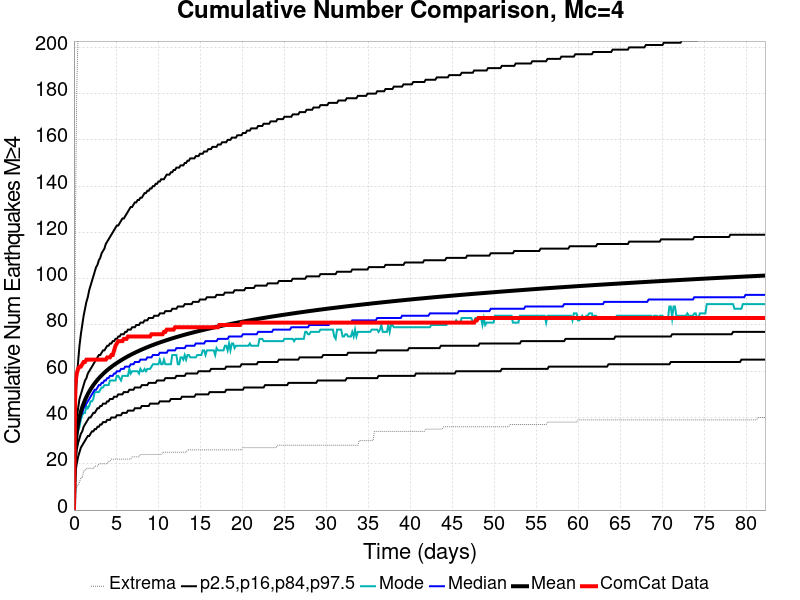

Values plotted in this chart, from the file beside it:
Time (days), ComCat Data, Simulation Mean, Simulation Median, Simulation Mode, Simulation Minimum, Simulation Maximum, 2.5 %-ile, 16 %-ile, 84 %-ile, 97.5 %-ile
0.0, 0.0, 0.0, 0.0, 0.0, 0.0, 0.0, 0.0, 0.0, 0.0, 0.0
0.1648, 54.0, 26.89, 26.0, 24.0, 6.0, 120.0, 16.0, 20.0, 33.0, 44.0
0.3297, 59.0, 33.29, 32.0, 31.0, 10.0, 180.0, 20.0, 26.0, 40.0, 56.0
0.4945, 61.0, 37.26, 36.0, 34.0, 11.0, 207.0, 23.0, 29.0, 44.0, 64.0
0.6594, 62.0, 40.18, 38.0, 36.0, 12.0, 227.0, 25.0, 31.0, 48.0, 71.0
0.8242, 62.0, 42.51, 41.0, 39.0, 14.0, 237.0, 27.0, 33.0, 50.0, 76.0
0.9891, 63.0, 44.44, 42.0, 41.0, 14.0, 247.0, 28.0, 34.0, 52.0, 80.0
1.154, 64.0, 46.11, 44.0, 42.0, 17.0, 257.0, 29.0, 36.0, 54.0, 84.0
1.319, 64.0, 47.58, 45.0, 42.0, 17.0, 265.0, 30.0, 37.0, 56.0, 87.0
1.484, 65.0, 48.9, 46.0, 45.0, 18.0, 271.0, 31.0, 38.0, 57.0, 90.0
1.648, 65.0, 50.1, 47.0, 44.0, 18.0, 277.0, 32.0, 39.0, 59.0, 92.0
1.813, 65.0, 51.19, 48.0, 45.0, 18.0, 281.0, 32.0, 40.0, 60.0, 95.0
1.978, 65.0, 52.2, 49.0, 47.0, 18.0, 285.0, 33.0, 40.0, 61.0, 97.0
2.143, 65.0, 53.12, 50.0, 47.0, 18.0, 287.0, 34.0, 41.0, 62.0, 99.0
2.308, 65.0, 53.99, 51.0, 48.0, 18.0, 291.0, 34.0, 42.0, 63.0, 101.0
2.473, 65.0, 54.8, 52.0, 51.0, 19.0, 293.0, 35.0, 42.0, 64.0, 103.0
2.638, 65.0, 55.56, 52.0, 51.0, 19.0, 296.0, 35.0, 43.0, 65.0, 105.0
2.802, 65.0, 56.28, 53.0, 51.0, 19.0, 303.0, 36.0, 44.0, 66.0, 106.0
2.967, 65.0, 56.96, 54.0, 51.0, 20.0, 304.0, 36.0, 44.0, 67.0, 108.0
3.132, 65.0, 57.61, 54.0, 52.0, 20.0, 305.0, 37.0, 45.0, 67.0, 109.0
3.297, 65.0, 58.23, 55.0, 53.0, 20.0, 307.0, 37.0, 45.0, 68.0, 111.0
3.462, 65.0, 58.82, 55.0, 53.0, 20.0, 307.0, 38.0, 46.0, 69.0, 112.0
3.627, 65.0, 59.38, 56.0, 54.0, 20.0, 307.0, 38.0, 46.0, 69.0, 113.0
3.792, 65.0, 59.93, 56.0, 54.0, 20.0, 309.0, 38.0, 46.0, 70.0, 115.0
3.956, 66.0, 60.44, 57.0, 54.0, 20.0, 310.0, 39.0, 47.0, 71.0, 116.0
4.121, 66.0, 60.94, 57.0, 54.0, 21.0, 313.0, 39.0, 47.0, 71.0, 117.0
4.286, 66.0, 61.41, 58.0, 56.0, 21.0, 313.0, 39.0, 48.0, 72.0, 118.0
4.451, 67.0, 61.87, 58.0, 56.0, 22.0, 316.0, 40.0, 48.0, 72.0, 119.0
4.616, 67.0, 62.32, 58.0, 56.0, 22.0, 317.0, 40.0, 48.0, 73.0, 120.0
4.781, 69.0, 62.75, 59.0, 56.0, 22.0, 319.0, 40.0, 49.0, 73.0, 121.0
4.945, 71.0, 63.17, 59.0, 56.0, 22.0, 319.0, 40.0, 49.0, 74.0, 122.0
5.11, 72.0, 63.57, 60.0, 58.0, 22.0, 322.0, 41.0, 49.0, 74.0, 123.0
5.275, 73.0, 63.97, 60.0, 58.0, 22.0, 322.0, 41.0, 50.0, 75.0, 123.0
5.44, 73.0, 64.35, 60.0, 57.0, 22.0, 326.0, 41.0, 50.0, 75.0, 124.0
5.605, 73.0, 64.73, 61.0, 56.0, 22.0, 327.0, 41.0, 50.0, 76.0, 125.0
5.77, 73.0, 65.09, 61.0, 58.0, 22.0, 327.0, 42.0, 50.0, 76.0, 126.0
5.935, 74.0, 65.45, 61.0, 58.0, 22.0, 327.0, 42.0, 51.0, 76.0, 126.0
6.099, 74.0, 65.8, 62.0, 58.0, 22.0, 327.0, 42.0, 51.0, 77.0, 127.0
6.264, 74.0, 66.13, 62.0, 58.0, 22.0, 328.0, 42.0, 51.0, 77.0, 128.0
6.429, 75.0, 66.46, 62.0, 58.0, 22.0, 328.0, 43.0, 51.0, 78.0, 129.0
6.594, 75.0, 66.79, 62.0, 61.0, 22.0, 332.0, 43.0, 52.0, 78.0, 130.0
6.759, 75.0, 67.1, 63.0, 59.0, 22.0, 332.0, 43.0, 52.0, 78.0, 131.0
6.924, 75.0, 67.41, 63.0, 60.0, 23.0, 335.0, 43.0, 52.0, 79.0, 131.0
7.088, 75.0, 67.71, 63.0, 60.0, 23.0, 336.0, 43.0, 52.0, 79.0, 132.0
7.253, 75.0, 68, 64.0, 60.0, 23.0, 336.0, 44.0, 53.0, 79.0, 133.0
7.418, 75.0, 68.28, 64.0, 60.0, 23.0, 338.0, 44.0, 53.0, 80.0, 133.0
7.583, 75.0, 68.56, 64.0, 60.0, 23.0, 339.0, 44.0, 53.0, 80.0, 134.0
7.748, 75.0, 68.84, 64.0, 59.0, 23.0, 341.0, 44.0, 53.0, 80.0, 134.0
7.913, 75.0, 69.11, 65.0, 61.0, 24.0, 342.0, 44.0, 53.0, 81.0, 135.0
8.078, 75.0, 69.38, 65.0, 60.0, 24.0, 342.0, 45.0, 54.0, 81.0, 135.0
8.242, 75.0, 69.64, 65.0, 60.0, 24.0, 344.0, 45.0, 54.0, 81.0, 136.0
8.407, 75.0, 69.9, 65.0, 61.0, 24.0, 344.0, 45.0, 54.0, 82.0, 137.0
8.572, 75.0, 70.15, 65.0, 60.0, 24.0, 345.0, 45.0, 54.0, 82.0, 137.0
8.737, 75.0, 70.4, 66.0, 61.0, 24.0, 347.0, 45.0, 54.0, 82.0, 138.0
8.902, 75.0, 70.64, 66.0, 61.0, 24.0, 350.0, 45.0, 55.0, 83.0, 138.0
9.067, 75.0, 70.88, 66.0, 61.0, 24.0, 353.0, 46.0, 55.0, 83.0, 139.0
9.232, 76.0, 71.12, 66.0, 62.0, 24.0, 353.0, 46.0, 55.0, 83.0, 139.0
9.396, 76.0, 71.35, 67.0, 63.0, 24.0, 354.0, 46.0, 55.0, 83.0, 140.0
9.561, 76.0, 71.57, 67.0, 63.0, 24.0, 356.0, 46.0, 55.0, 84.0, 140.0
9.726, 76.0, 71.79, 67.0, 63.0, 24.0, 357.0, 46.0, 55.0, 84.0, 141.0
... 440 more rows
